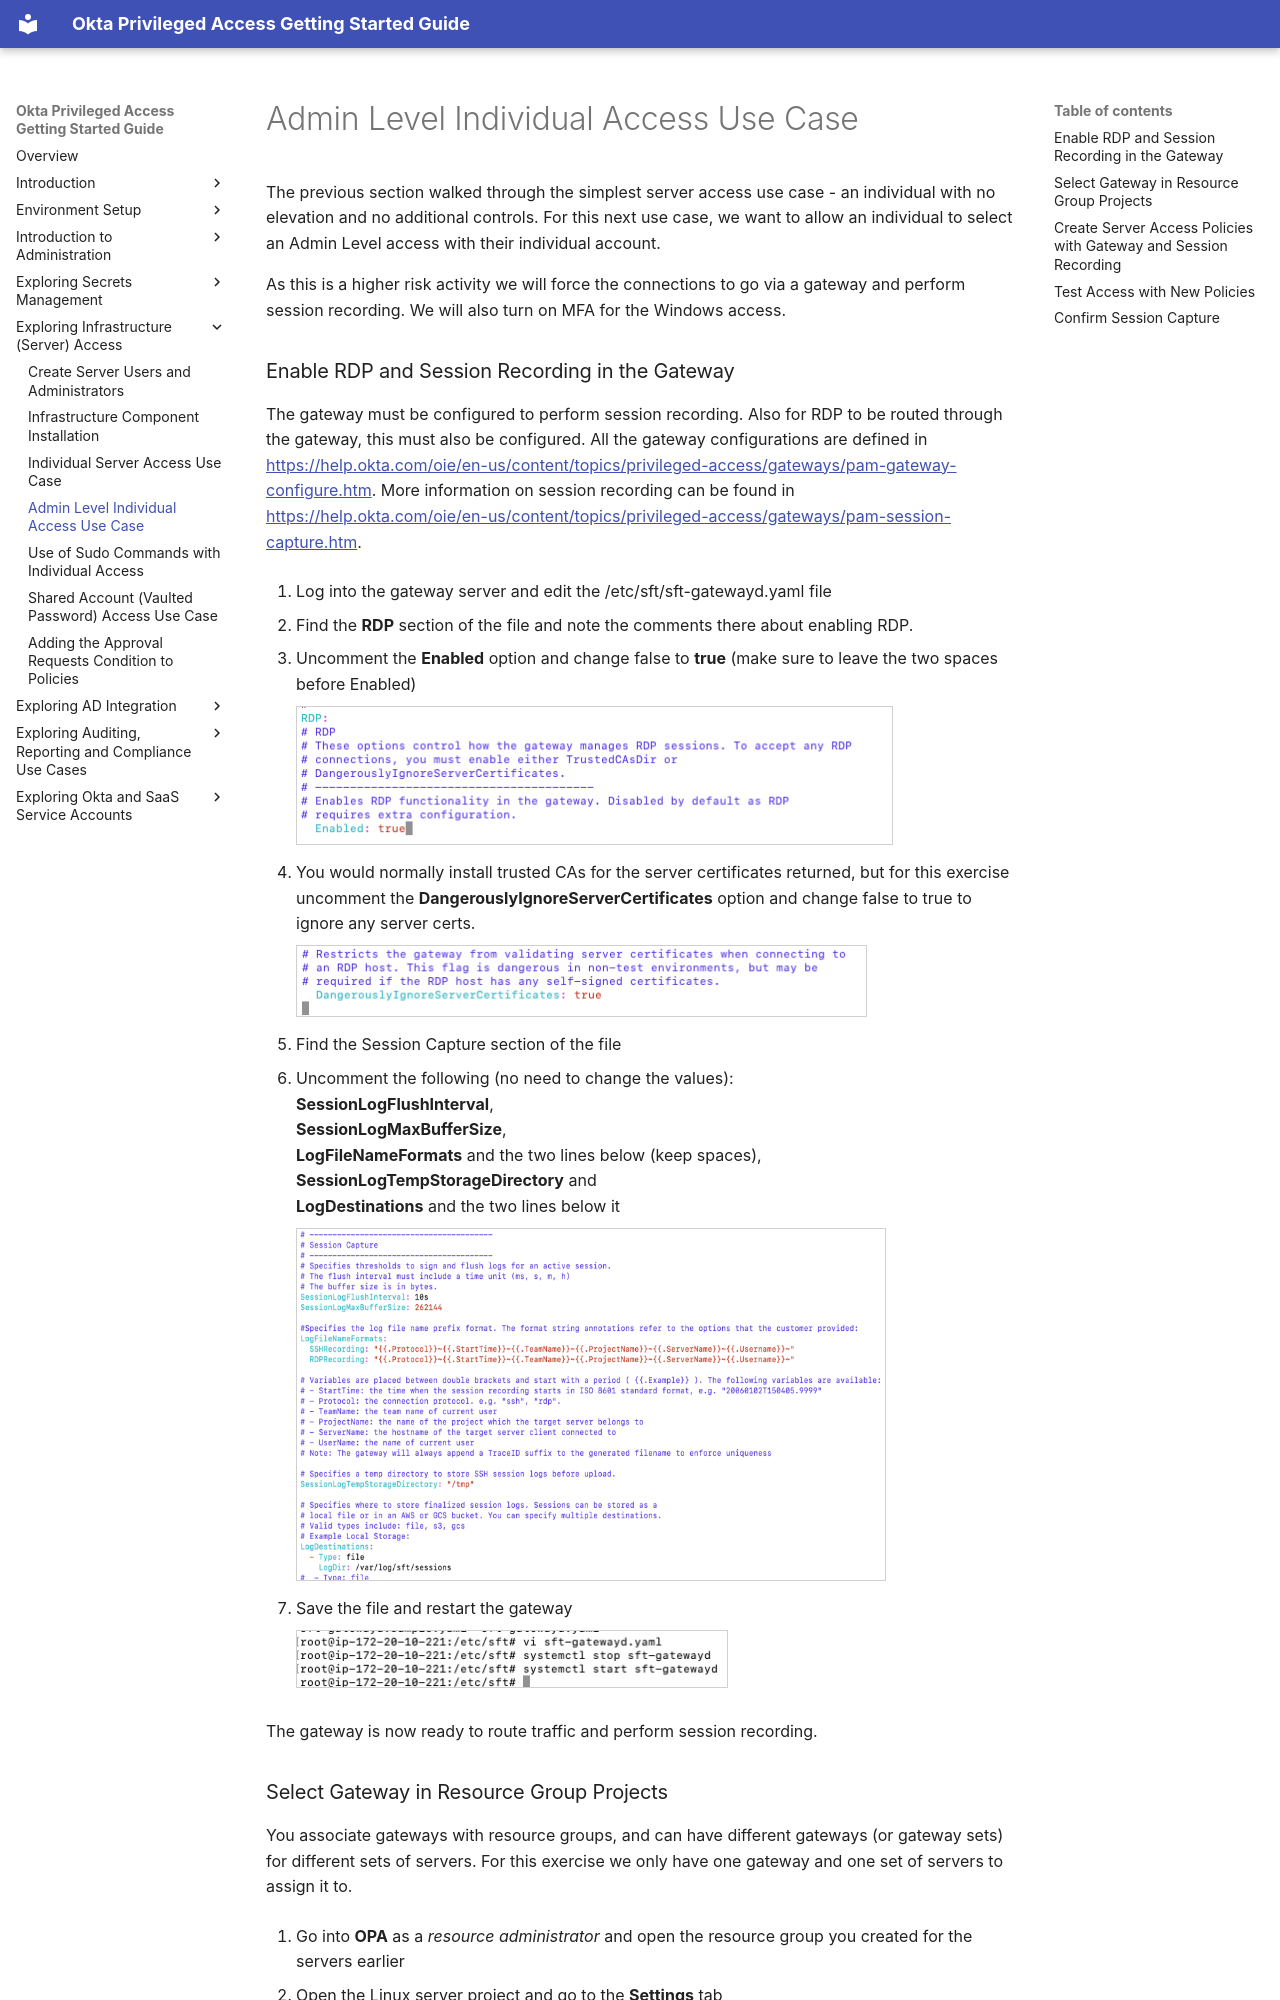

repository: davidaedwards64/opa-getting-started-guide-site · page: 05-exploring-infrastructure-access/04-admin-level-individual-access-use-case.html · generator: mkdocs

# Admin Level Individual Access Use Case

The previous section walked through the simplest server access use
case - an individual with no elevation and no additional controls. For
this next use case, we want to allow an individual to select an Admin
Level access with their individual account.

As this is a higher risk activity we will force the connections to go
via a gateway and perform session recording. We will also turn on MFA
for the Windows access.
